The GitHub repository heenaharwani123-eng/Door_detection contains a labelled image folder "Door_detection" with 2 categories: empty, full. Examples follow, each with its label.

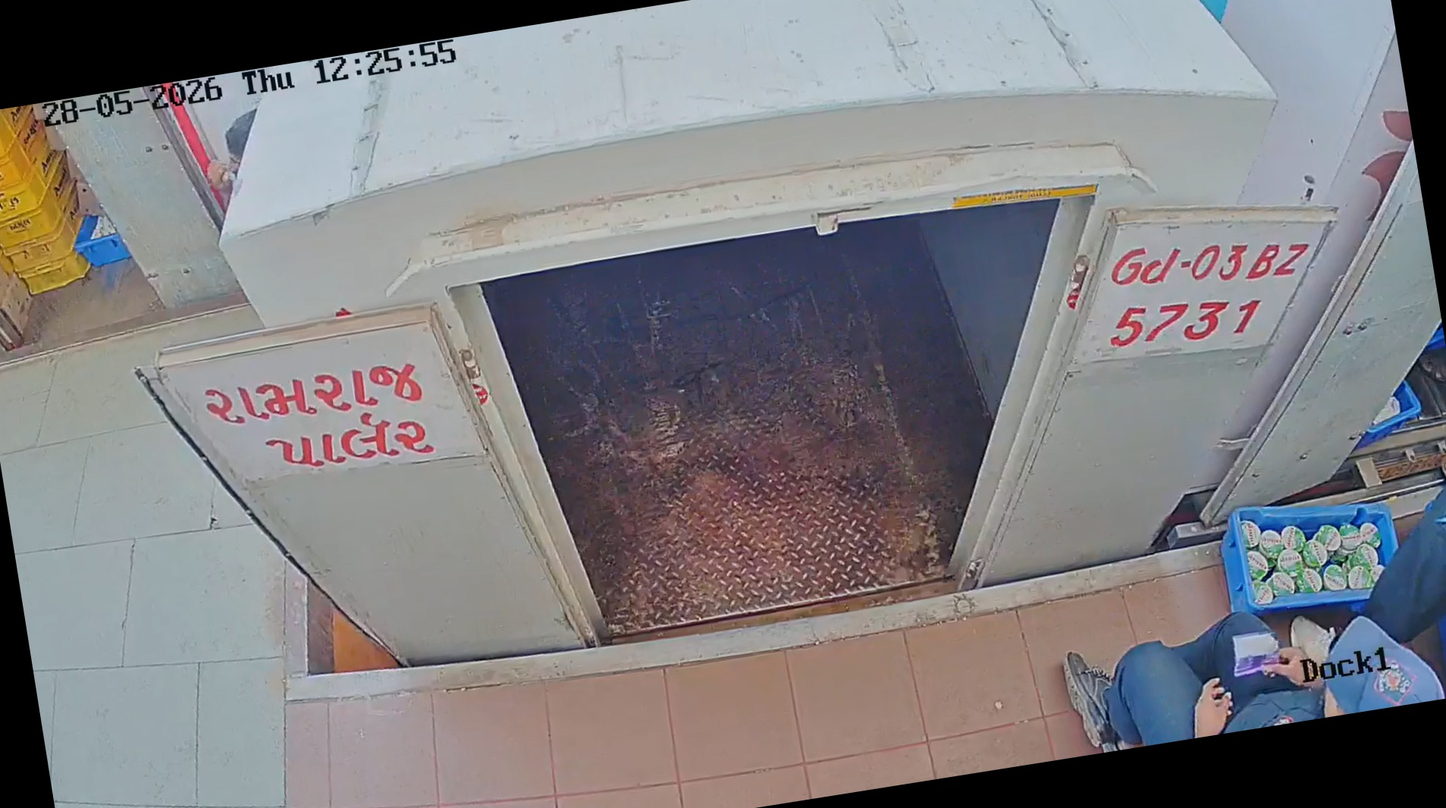
Label: empty

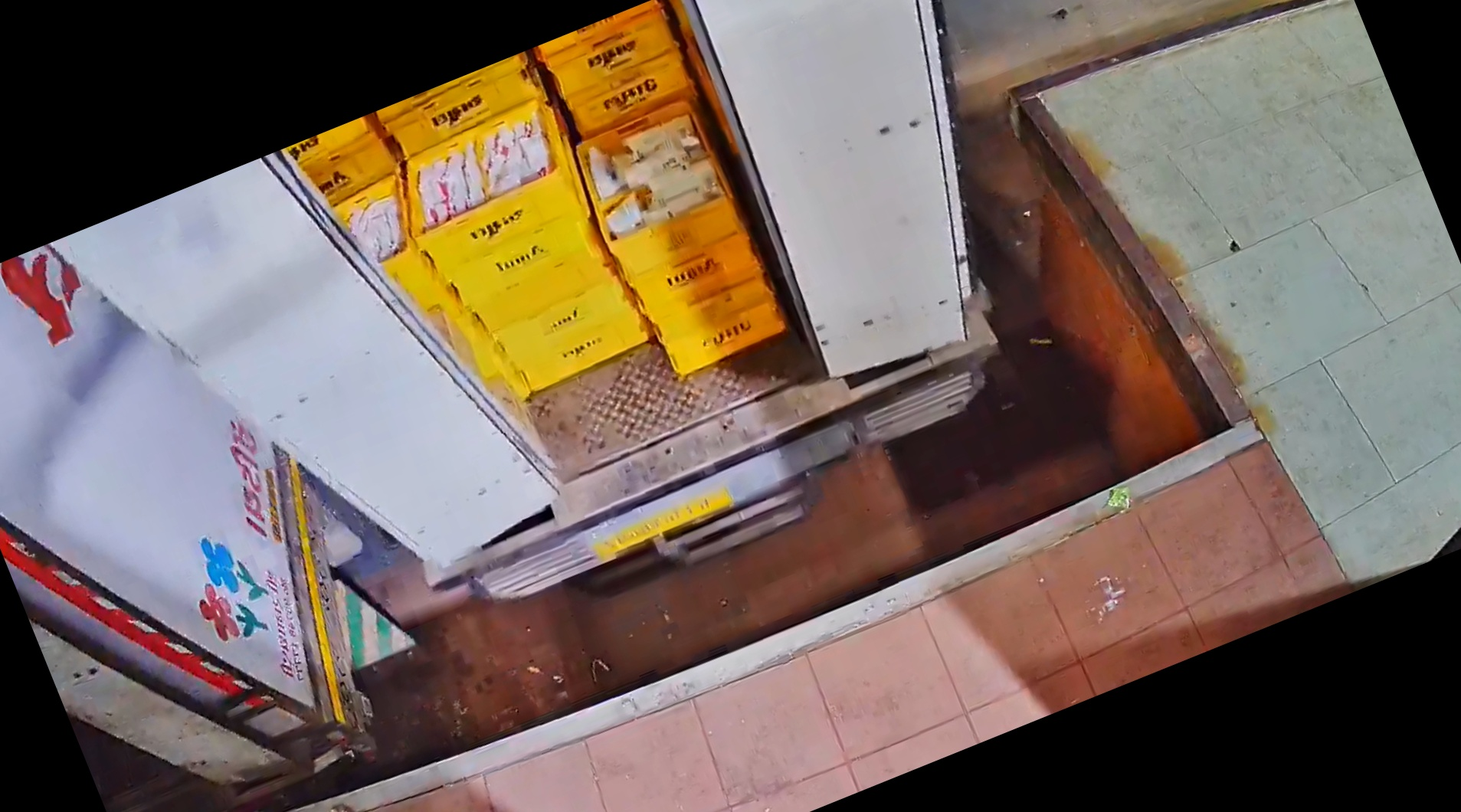
Label: full

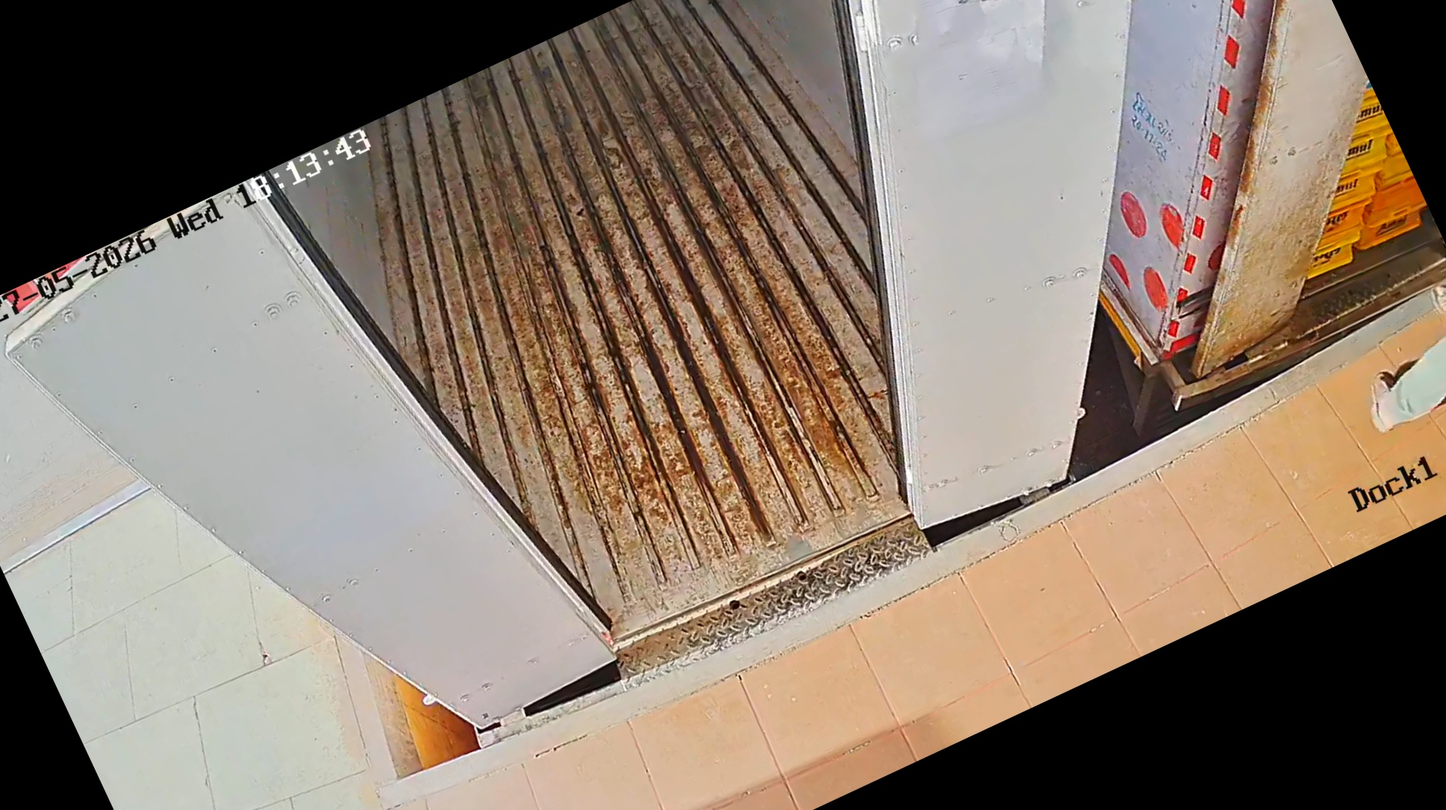
Label: empty

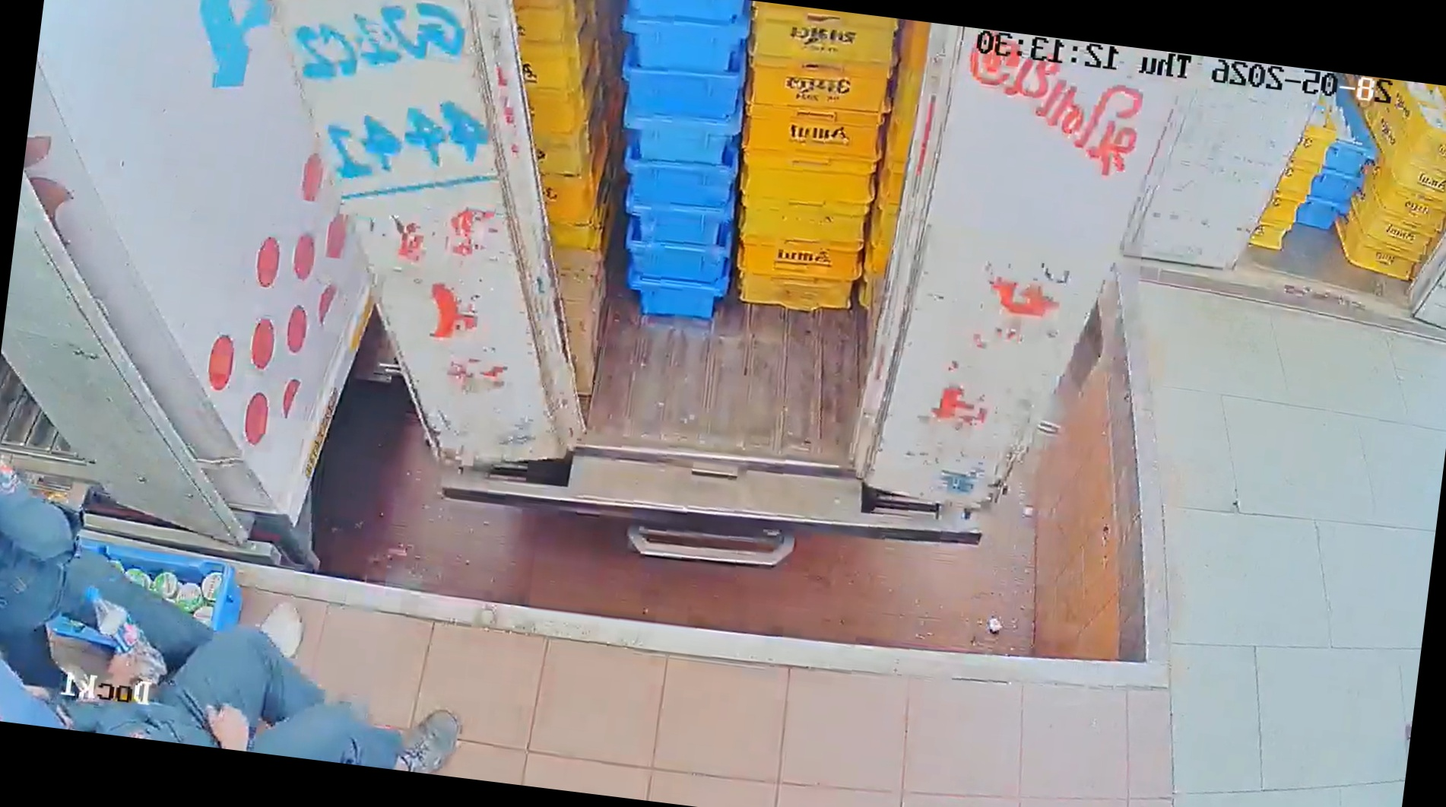
Label: full
